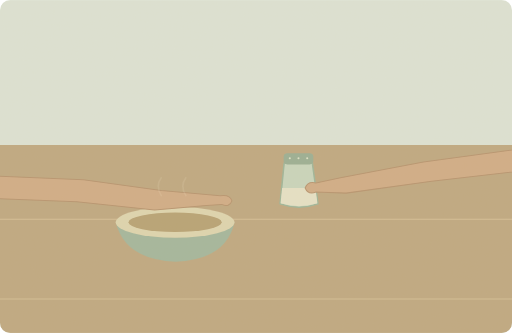
t = 0.00 s
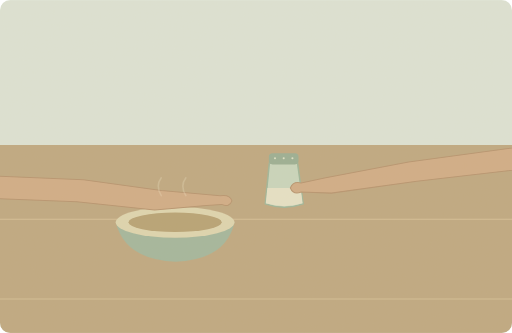
t = 1.25 s
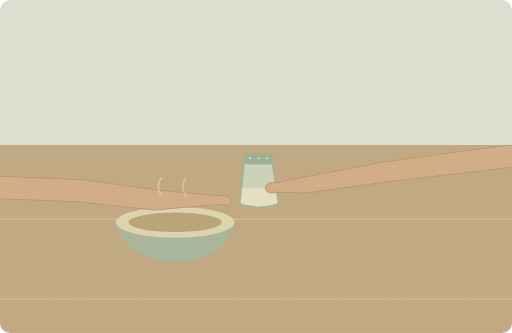
t = 3.38 s
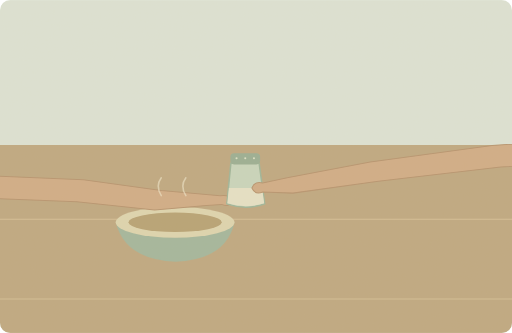
t = 5.00 s
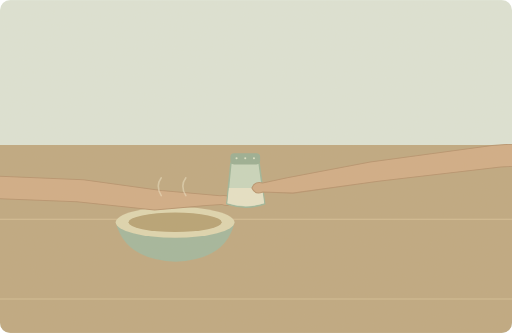
t = 6.25 s
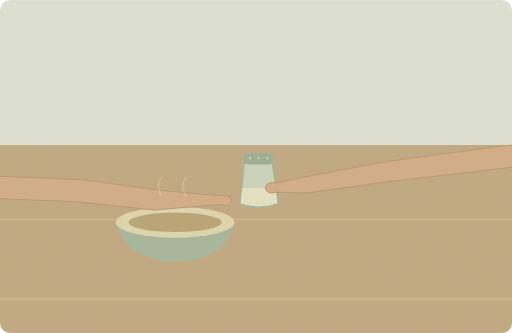
t = 8.40 s

The animated SVG that drew these frames (rendered in a browser with its animation timeline set to each time). Animation: 2 SMIL elements (animate=1,animateTransform=1); one cycle of 10.00 s, repeats indefinitely.

<svg xmlns="http://www.w3.org/2000/svg" width="1000" height="650" viewBox="0 0 1000 650" role="img" aria-labelledby="title desc"><title id="title">单词小故事</title><desc id="desc">Please pass the salt before the soup gets cold.</desc><metadata>{"wordId": "salt", "dailyExample": "Please pass the salt before the soup gets cold.", "source": "https://github.com/go1app/word-atlas/blob/main/public/atlas/entries/5.json", "attribution": "Word Atlas contributors — CC BY 4.0", "license": "https://creativecommons.org/licenses/by/4.0/", "changes": "New original vector animation interpreting the daily example.", "durationSeconds": 10}</metadata><defs><clipPath id="frame"><rect width="1000" height="650" rx="20"/></clipPath><filter id="paper"><feTurbulence type="fractalNoise" baseFrequency=".74" numOctaves="3" stitchTiles="stitch"/><feColorMatrix type="saturate" values="0"/><feComponentTransfer><feFuncA type="linear" slope=".065"/></feComponentTransfer><feBlend in="SourceGraphic" mode="soft-light"/></filter><filter id="glow" x="-100%" y="-100%" width="300%" height="300%"><feGaussianBlur stdDeviation="8"/></filter></defs><g clip-path="url(#frame)"><rect x="0" y="0" width="1000" height="650" rx="0" fill="#dce4d7" /><rect x="0" y="283" width="1000" height="367" rx="0" fill="#bda67e" /><path d="M0 428H1000M0 584H1000" fill="none" stroke="#d3bd94" stroke-width="2" stroke-linecap="round" stroke-linejoin="round" /><path d="M226 434H458Q442 507 343 511Q244 507 226 434Z" fill="#a0b59b" stroke="none" stroke-width="2" stroke-linecap="round" stroke-linejoin="round" /><ellipse cx="342" cy="434" rx="116" ry="30" fill="#ded5af"/><ellipse cx="342" cy="434" rx="91" ry="19" fill="#b5a071"/><path d="M-100 340L163 351 315 372 430 382Q449 379 453 392Q448 406 433 399L403 401 302 410 150 394 -100 384Z" fill="#d0ab84" stroke="#b5916c" stroke-width="2" stroke-linecap="round" stroke-linejoin="round" /><g><animateTransform attributeName="transform" type="translate" values="0 0;-104 0;-104 0;0 0;0 0" keyTimes="0;.45;.8;.96;1" dur="10s" repeatCount="indefinite"/><path d="M555 318H610L621 398Q584 411 547 398Z" fill="#c7d6bd" stroke="#9bb498" stroke-width="3" stroke-linecap="round" stroke-linejoin="round" /><path d="M551 367H616L620 397Q584 408 548 397Z" fill="#e6e2c7" stroke="none" stroke-width="2" stroke-linecap="round" stroke-linejoin="round" /><rect x="554" y="299" width="58" height="22" rx="7" fill="#97ad92" /><circle cx="566" cy="309" r="2" fill="#dce2c7" /><circle cx="583" cy="309" r="2" fill="#dce2c7" /><circle cx="600" cy="309" r="2" fill="#dce2c7" /><path d="M1300 269L1065 284 827 316 665 347 617 357Q601 353 596 367Q602 381 617 375L676 377 843 354 1082 326 1300 312Z" fill="#d0ab84" stroke="#b5916c" stroke-width="2" stroke-linecap="round" stroke-linejoin="round" /></g><g><animate attributeName="opacity" values=".15;.65;.15" keyTimes="0;.5;1" dur="10s" repeatCount="indefinite"/><path d="M315 382q-12 -19 0 -35M363 382q-12 -19 0 -35" fill="none" stroke="#eee5c9" stroke-width="3" stroke-linecap="round" stroke-linejoin="round" /></g><rect width="1000" height="650" fill="#ddc8a0" opacity=".14" filter="url(#paper)" pointer-events="none"/></g></svg>
